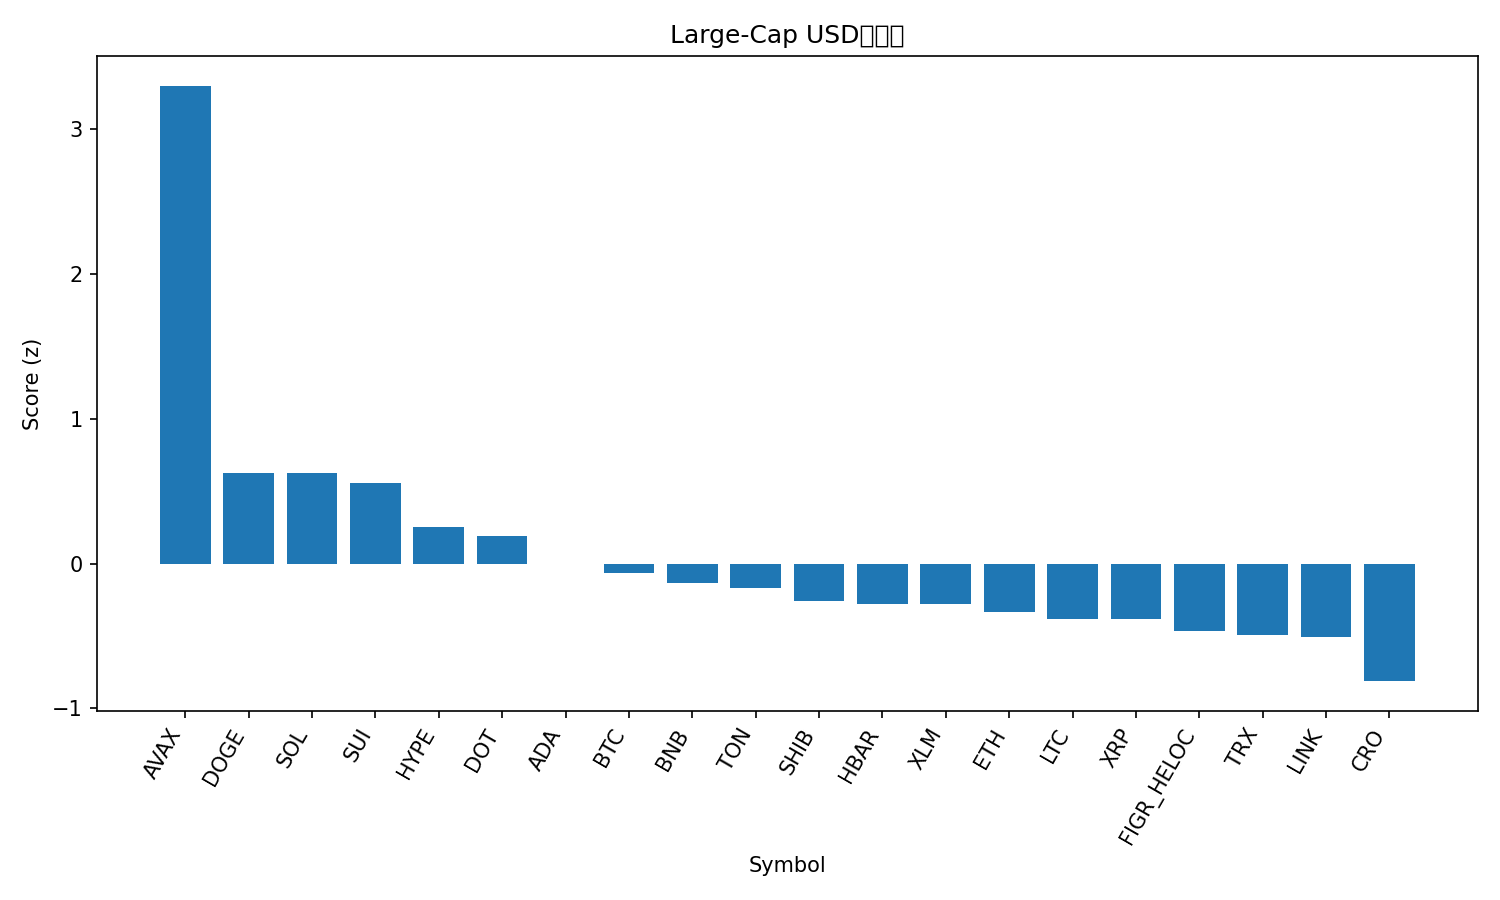

Data behind this chart, as committed beside it:
rank, name, symbol, price, pct_1h, pct_24h, pct_7d, pct_1h_vs_btc, pct_24h_vs_btc, pct_7d_vs_btc, market_cap_rank, market_cap, volume_usd, score
1, Avalanche, AVAX, 28.82, 1.258, 11.07, 13.63, 1.452, 8.741, 12.15, 21, 12158179776, 1448529680, 3.3
2, Dogecoin, DOGE, 0.2445, 0.2238, 2.319, 11.71, 0.4179, -0.01335, 10.23, 9, 36880458055, 2606213353, 0.6267
3, Solana, SOL, 223.6, -0.03881, 4.688, 5.455, 0.1552, 2.356, 3.976, 6, 121182027669, 9652202784, 0.6236
4, Sui, SUI, 3.61, -0.04133, 4.289, 6.249, 0.1527, 1.956, 4.77, 18, 12869956927, 1178216487, 0.5566
5, Hyperliquid, HYPE, 54.68, -0.6918, 3.607, 18.86, -0.4978, 1.274, 17.38, 15, 14828319265, 615455329, 0.2521
6, Polkadot, DOT, 4.17, -0.1023, 2.31, 8.165, 0.09175, -0.023, 6.686, 34, 6343810784, 336123910, 0.1929
7, Cardano, ADA, 0.8887, -0.3888, 2.99, 6.576, -0.1948, 0.6574, 5.097, 10, 32435713644, 1549130966, -0.0004596
8, Bitcoin, BTC, 113897, -0.194, 2.333, 1.479, 0.0, 0.0, 0.0, 1, 2267172961594, 51298809830, -0.0639
9, BNB, BNB, 897.1, -0.3825, 2.693, 4.091, -0.1885, 0.3602, 2.612, 5, 124920678742, 1558420141, -0.1357
10, Toncoin, TON, 3.14, 0.02219, 1.558, -1.59, 0.2162, -0.7746, -3.069, 29, 8068034792, 167104345, -0.1673
11, Shiba Inu, SHIB, 1.307e-05, -0.3921, 2.029, 4.42, -0.1981, -0.3034, 2.942, 31, 7702188632, 222223175, -0.2604
12, Hedera, HBAR, 0.2339, -0.6909, 3.309, 5.023, -0.4969, 0.9765, 3.544, 25, 9923909049, 210062484, -0.2799
13, Stellar, XLM, 0.3829, -0.5046, 2.504, 4.253, -0.3106, 0.1718, 2.774, 20, 12166746760, 212357755, -0.2825
14, Ethereum, ETH, 4408, -0.4658, 2.813, -1.358, -0.2718, 0.4805, -2.837, 2, 532155962985, 30125993908, -0.3329
15, Litecoin, LTC, 114.3, -0.4188, 2.139, 1.005, -0.2247, -0.1935, -0.4741, 27, 8717415556, 480410185, -0.3818
16, XRP, XRP, 3.0, -0.4249, 1.498, 4.417, -0.2309, -0.8345, 2.938, 3, 178904210258, 4307652147, -0.3824
17, Figure Heloc, FIGR_HELOC, 0.9968, -0.02501, 0.07822, -0.8763, 0.169, -2.254, -2.355, 19, 12311167141, 21010955, -0.4645
18, TRON, TRX, 0.3388, -0.258, 1.039, -0.6564, -0.06399, -1.293, -2.135, 11, 32076524301, 607617369, -0.4941
19, Chainlink, LINK, 23.66, -0.6593, 2.894, -0.2398, -0.4652, 0.5613, -1.719, 13, 16042711320, 837946489, -0.5079
20, Cronos, CRO, 0.2559, -0.4716, 1.6, -7.097, -0.2775, -0.7321, -8.576, 28, 8603345977, 110841374, -0.8117
21, Bitcoin Cash, BCH, 583.8, -0.756, 0.9197, -2.497, -0.562, -1.413, -3.976, 23, 11635472265, 315334099, -1.047
